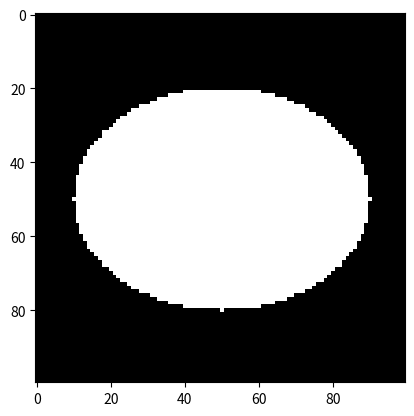

Reproduce this figure in Python.
"""Make simple test images for displacement detection"""

from typing import Tuple

import numpy as np
import matplotlib.pyplot as plt

def make_square_im(
    top_left_corner: Tuple[int, int],
    im_shape: Tuple[int, int],
    square_size: int) -> np.ndarray:
    """Make a white full square in an image."""

    im = np.zeros(im_shape)
    for i in range(im_shape[0]):
        for j in range(im_shape[1]):
            if top_left_corner[0] <= i < top_left_corner[0] + square_size:
                if top_left_corner[1] <= j < top_left_corner[1] + square_size:
                    im[i, j] = 1
    return im

def make_ellipse_im(center: Tuple[int, int],
    im_shape: Tuple[int, int],
    angle: float,
    a: int,
    b: int)-> np.ndarray:
    """Make a white ellispe in an image."""
    x0 = center[0]
    y0 = center[1]
    x0p = np.cos(angle) * x0 + np.sin(angle) * y0
    y0p = - np.sin(angle) * x0 + np.cos(angle) * x0
    im = np.zeros(im_shape)
    for x in range(im_shape[0]):
        for y in range(im_shape[1]):
            xp = np.cos(angle) * x + np.sin(angle) * y
            yp = - np.sin(angle) * x + np.cos(angle) * y
            r = ((xp - x0p) / a) ** 2 + ((yp - y0p) / b) ** 2
            if r <= 1:
                im[x, y] = 1
    return im


if __name__ == "__main__":
    im_shape = (100, 100)
    square_size = 10
    image_init = make_ellipse_im((50, 50), im_shape, np.pi / 2, 40, 30)

    plt.figure()
    plt.imshow(image_init, cmap="gray")
    
    plt.show(block=True)